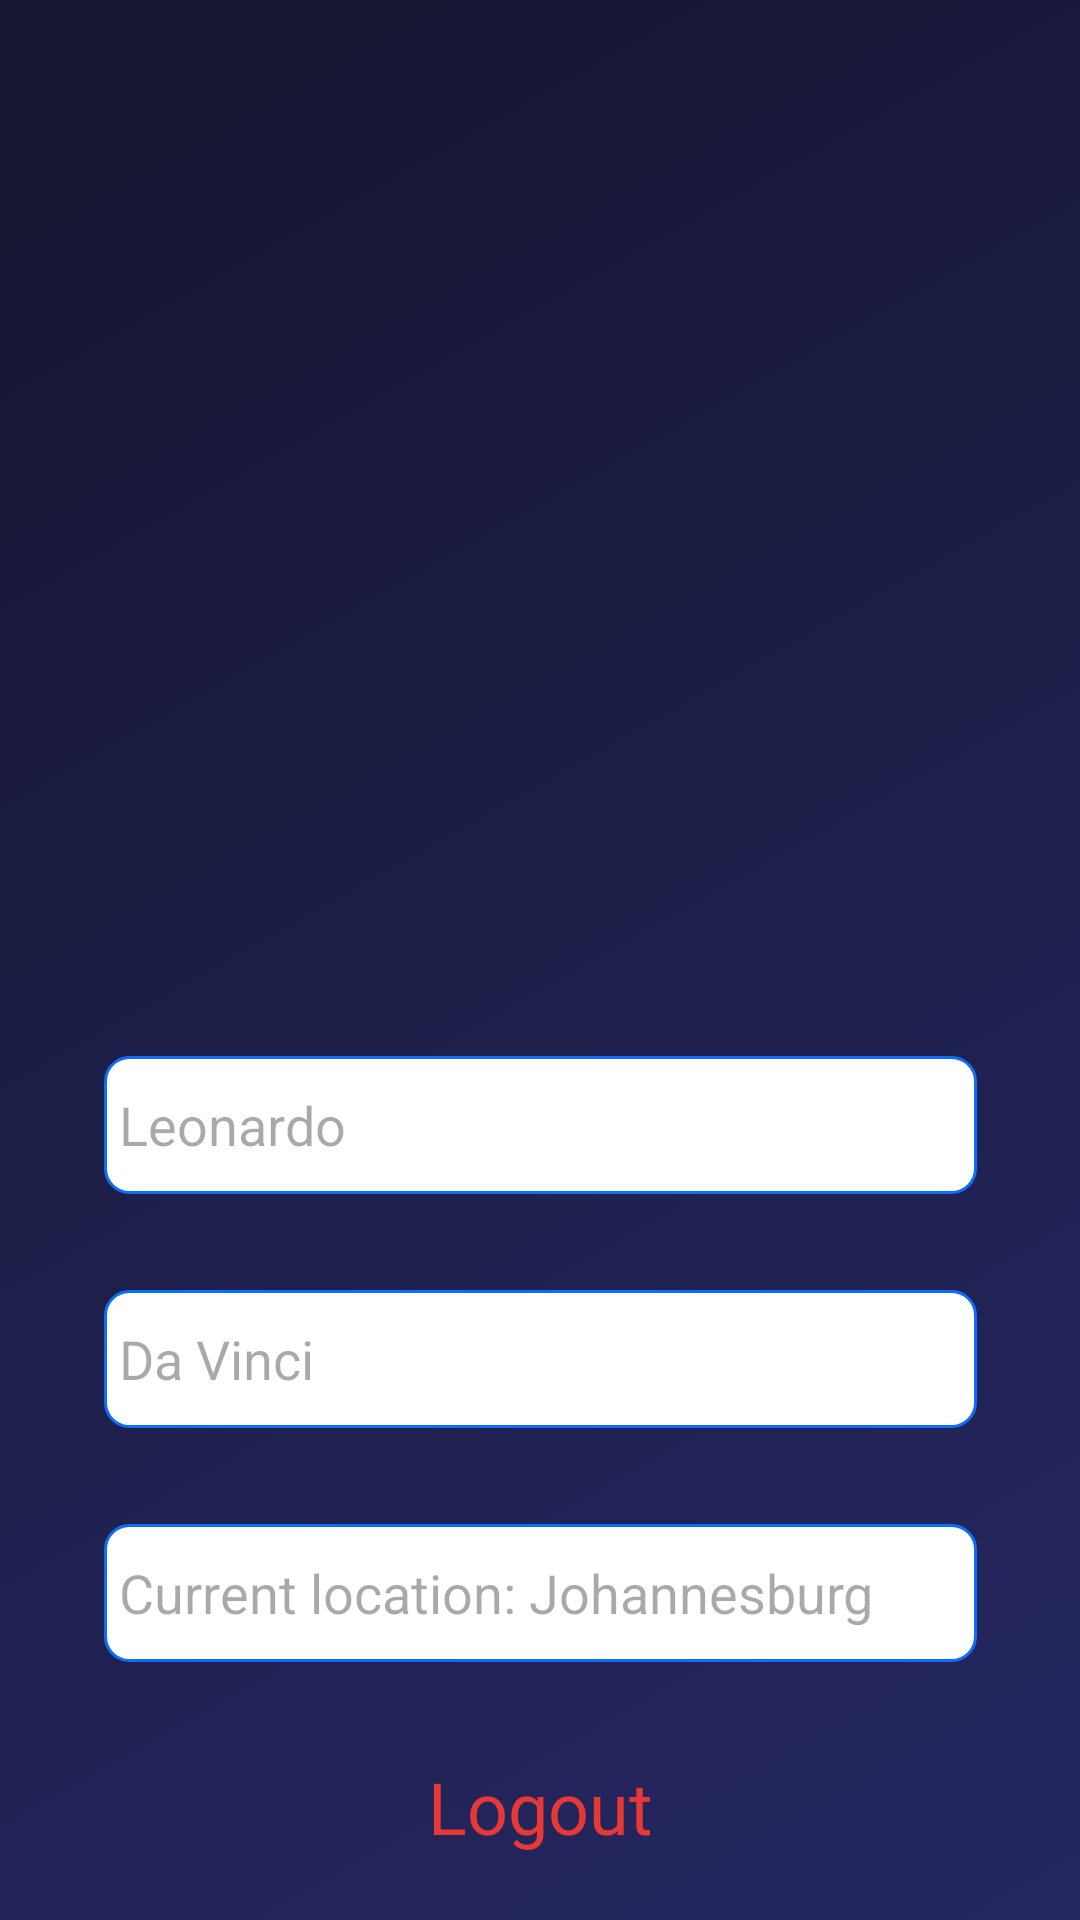

This screen was rendered from an Android layout file. Write that file and the resources it references.
<!-- AndroidManifest.xml: application theme Theme.SquareMileV1 -->
<!-- res/layout/fragment_settings.xml -->
<?xml version="1.0" encoding="utf-8"?>
<androidx.constraintlayout.widget.ConstraintLayout xmlns:android="http://schemas.android.com/apk/res/android"
    xmlns:app="http://schemas.android.com/apk/res-auto"
    xmlns:tools="http://schemas.android.com/tools"
    android:id="@+id/linearLayout2"
    android:layout_width="match_parent"
    android:layout_height="match_parent"
    android:gravity="center"
    android:background="@drawable/background_1">

    <ImageView
        android:id="@+id/imageView2"
        android:layout_width="295dp"
        android:layout_height="267dp"
        android:layout_marginTop="50dp"
        app:layout_constraintEnd_toEndOf="parent"
        app:layout_constraintStart_toStartOf="parent"
        app:layout_constraintTop_toTopOf="parent"
        app:srcCompat="@drawable/baseline_person_24" />

    <ImageView
        android:id="@+id/imageView4"
        android:layout_width="wrap_content"
        android:layout_height="wrap_content"
        android:layout_marginStart="4dp"
        android:layout_marginTop="252dp"
        app:layout_constraintStart_toEndOf="@+id/imageView2"
        app:layout_constraintTop_toTopOf="parent"
        app:srcCompat="@drawable/baseline_edit_24" />

    <EditText
        android:id="@+id/editTextText"
        android:layout_width="291dp"
        android:layout_height="46dp"
        android:layout_marginTop="35dp"
        android:background="@drawable/text_box"
        android:ems="10"
        android:hint="Leonardo"
        android:inputType="text"
        app:layout_constraintEnd_toEndOf="parent"
        app:layout_constraintStart_toStartOf="parent"
        app:layout_constraintTop_toBottomOf="@+id/imageView2" />

    <EditText
        android:id="@+id/editTextTex"
        android:layout_width="291dp"
        android:layout_height="46dp"
        android:layout_marginTop="32dp"
        android:background="@drawable/text_box"
        android:ems="10"
        android:hint="Da Vinci"
        android:inputType="text"
        app:layout_constraintEnd_toEndOf="parent"
        app:layout_constraintStart_toStartOf="parent"
        app:layout_constraintTop_toBottomOf="@+id/editTextText" />

    <EditText
        android:id="@+id/editTextText4"
        android:layout_width="291dp"
        android:layout_height="46dp"
        android:layout_marginTop="32dp"
        android:background="@drawable/text_box"
        android:ems="10"
        android:hint="Current location: Johannesburg"
        android:inputType="text"
        app:layout_constraintEnd_toEndOf="parent"
        app:layout_constraintStart_toStartOf="parent"
        app:layout_constraintTop_toBottomOf="@+id/editTextTex" />

    <TextView
        android:id="@+id/textView7"
        android:layout_width="wrap_content"
        android:layout_height="wrap_content"
        android:layout_marginTop="32dp"
        android:text="Logout"
        android:textColor="#E53935"
        android:textSize="24sp"
        app:layout_constraintEnd_toEndOf="parent"
        app:layout_constraintStart_toStartOf="parent"
        app:layout_constraintTop_toBottomOf="@+id/editTextText4" />

</androidx.constraintlayout.widget.ConstraintLayout>
<!-- resources referenced by this layout -->
<resources>
  <!-- drawable background_1 (drawable) -->
  <?xml version="1.0" encoding="utf-8"?>
  <selector xmlns:android="http://schemas.android.com/apk/res/android">
      <item>
          <shape android:layout_width="match_parent"
              android:layout_height="match_parent">
              <gradient
                  android:angle="315"
                  android:endColor="#252763"
                  android:startColor="#15162F"/>
          </shape>
      </item>
  </selector>
  <!-- drawable text_box (drawable) -->
  <?xml version="1.0" encoding="utf-8"?>
  <selector xmlns:android="http://schemas.android.com/apk/res/android">
      <item android:state_pressed="true">
              <shape android:shape="rectangle">
                  <solid android:color="#F7F7F9"/> 
                  <stroke
                      android:width="2dp"
                      android:color="#0D6EFD"/> 
                  <padding
                      android:left="5dp"
                      android:right="5dp"
                      android:top="5dp"
                      android:bottom="5dp"/>
              </shape>
          </item>
          <item>
              <shape android:shape="rectangle">
                  <solid android:color="#FFFFFF"/> 
                  <stroke
                      android:width="1dp"
                      android:color="#0D6EFD"/> 
                  <padding
                      android:left="5dp"
                      android:right="5dp"
                      android:top="5dp"
                      android:bottom="5dp"/>
                  <corners android:radius="8dp"/>
              </shape>
          </item>
  
  </selector>
  <style name="Theme.SquareMileV1" parent="Base.Theme.SquareMileV1" />
  <style name="Base.Theme.SquareMileV1" parent="Theme.Material3.DayNight.NoActionBar">
          
          
      </style>
</resources>
